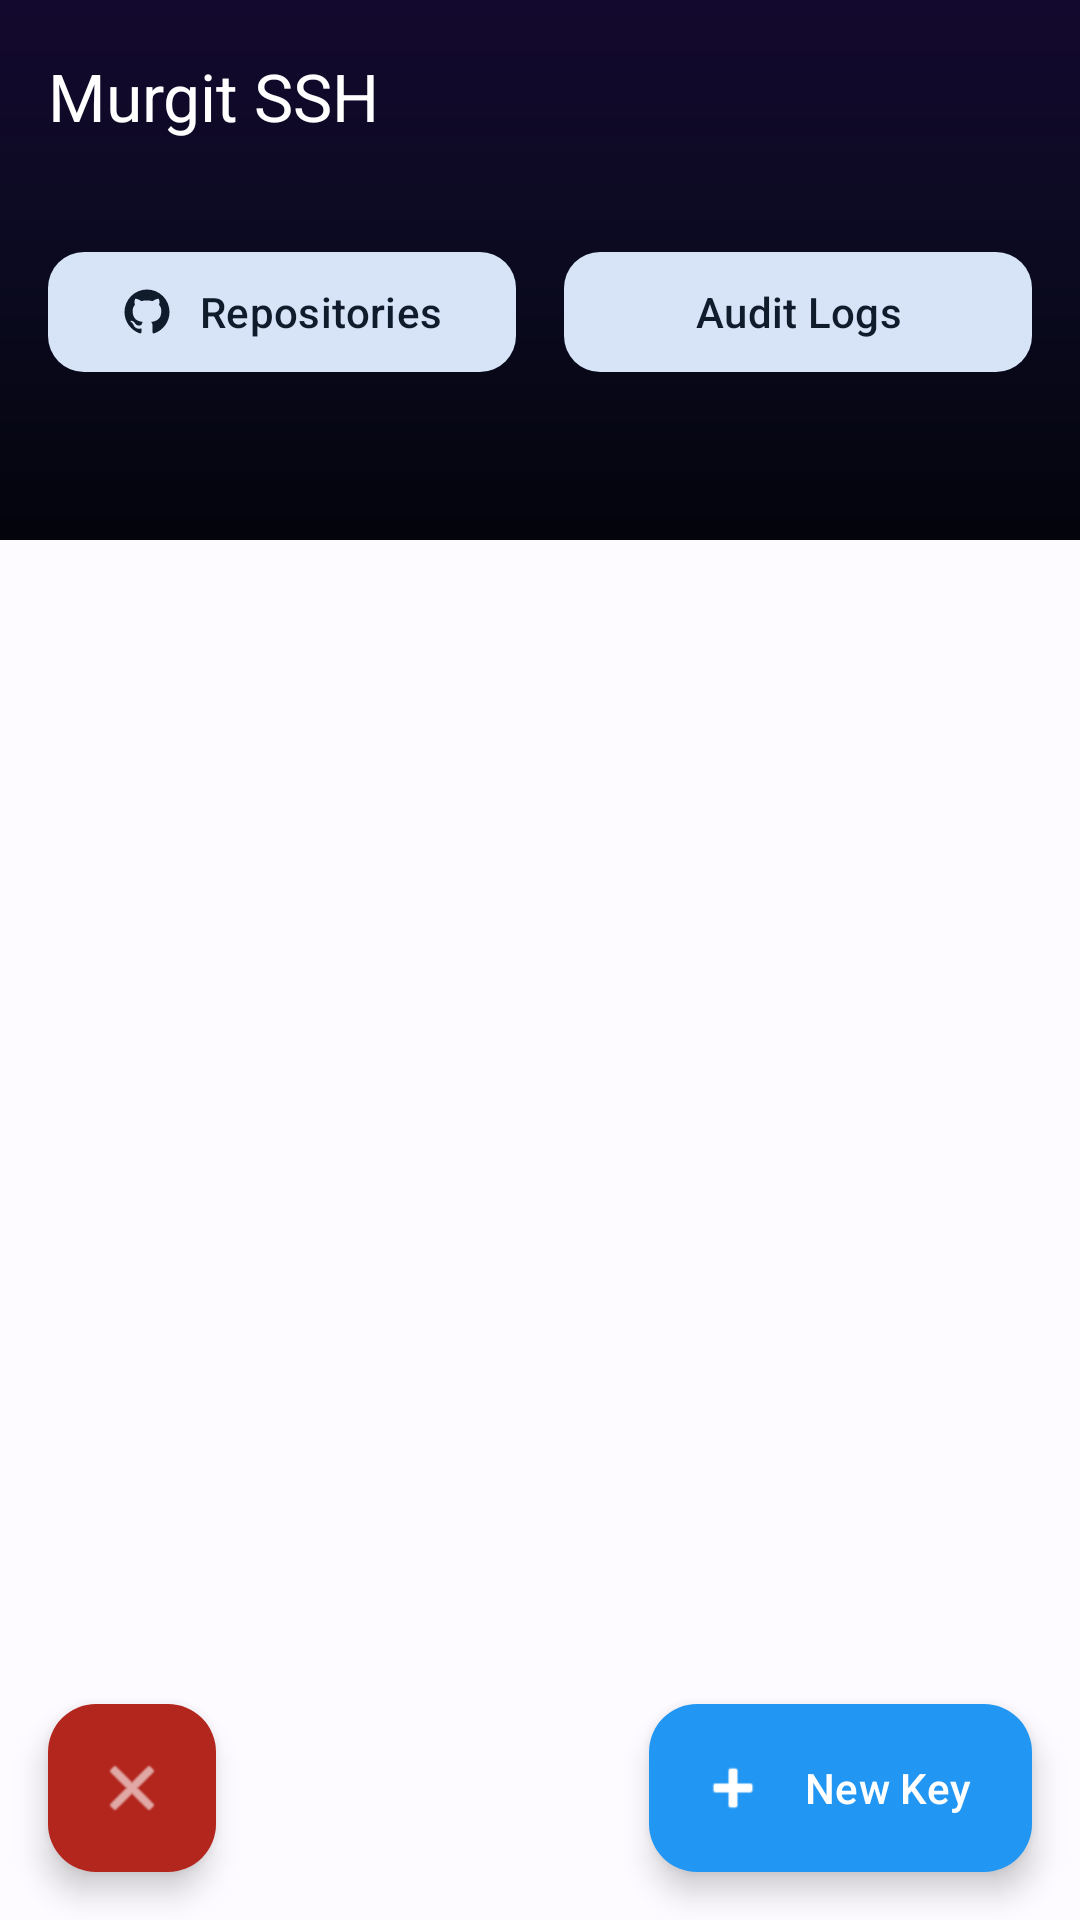

Android layout source for this screen:
<!-- AndroidManifest.xml: application theme Theme.Murgit -->
<!-- res/layout/activity_ssh_keys.xml -->
<?xml version="1.0" encoding="utf-8"?>
<androidx.constraintlayout.widget.ConstraintLayout xmlns:android="http://schemas.android.com/apk/res/android"
    xmlns:app="http://schemas.android.com/apk/res-auto"
    xmlns:tools="http://schemas.android.com/tools"
    android:id="@+id/main"
    android:layout_width="match_parent"
    android:layout_height="match_parent"
    android:background="?attr/android:windowBackground"
    tools:context=".SshKeysActivity">

    <View
        android:id="@+id/headerBackground"
        android:layout_width="match_parent"
        android:layout_height="180dp"
        android:background="@drawable/bg_futuristic_gradient"
        app:layout_constraintTop_toTopOf="parent" />

    <com.google.android.material.appbar.MaterialToolbar
        android:id="@+id/toolbar"
        android:layout_width="match_parent"
        android:layout_height="?attr/actionBarSize"
        android:background="@android:color/transparent"
        app:title="Murgit SSH"
        app:titleTextColor="@android:color/white"
        app:layout_constraintTop_toTopOf="parent" />

    <LinearLayout
        android:id="@+id/llNav"
        android:layout_width="match_parent"
        android:layout_height="wrap_content"
        android:orientation="horizontal"
        android:padding="16dp"
        android:gravity="center"
        app:layout_constraintTop_toBottomOf="@id/toolbar">

        <com.google.android.material.button.MaterialButton
            android:id="@+id/btnViewRepos"
            style="@style/Widget.Material3.Button.TonalButton"
            android:layout_width="0dp"
            android:layout_height="wrap_content"
            android:layout_weight="1"
            android:layout_marginEnd="8dp"
            android:text="Repositories"
            app:cornerRadius="12dp"
            app:icon="@drawable/ic_github"
            android:textAllCaps="false" />

        <com.google.android.material.button.MaterialButton
            android:id="@+id/btnViewLogs"
            style="@style/Widget.Material3.Button.TonalButton"
            android:layout_width="0dp"
            android:layout_height="wrap_content"
            android:layout_weight="1"
            android:layout_marginStart="8dp"
            android:text="Audit Logs"
            app:cornerRadius="12dp"
            android:textAllCaps="false" />
    </LinearLayout>

    <androidx.recyclerview.widget.RecyclerView
        android:id="@+id/rvSshKeys"
        android:layout_width="match_parent"
        android:layout_height="0dp"
        android:clipToPadding="false"
        android:paddingBottom="88dp"
        app:layout_constraintTop_toBottomOf="@id/headerBackground"
        app:layout_constraintBottom_toBottomOf="parent"/>

    <ProgressBar
        android:id="@+id/progressBar"
        android:layout_width="wrap_content"
        android:layout_height="wrap_content"
        android:visibility="gone"
        app:layout_constraintBottom_toBottomOf="parent"
        app:layout_constraintEnd_toEndOf="parent"
        app:layout_constraintStart_toStartOf="parent"
        app:layout_constraintTop_toTopOf="parent"/>

    <TextView
        android:id="@+id/tvEmpty"
        android:layout_width="wrap_content"
        android:layout_height="wrap_content"
        android:text="No secure keys detected"
        android:textSize="16sp"
        android:alpha="0.6"
        android:visibility="gone"
        app:layout_constraintBottom_toBottomOf="parent"
        app:layout_constraintEnd_toEndOf="parent"
        app:layout_constraintStart_toStartOf="parent"
        app:layout_constraintTop_toTopOf="parent"/>

    <com.google.android.material.floatingactionbutton.ExtendedFloatingActionButton
        android:id="@+id/fabAdd"
        android:layout_width="wrap_content"
        android:layout_height="wrap_content"
        android:layout_margin="16dp"
        android:text="New Key"
        app:icon="@android:drawable/ic_input_add"
        app:layout_constraintBottom_toBottomOf="parent"
        app:layout_constraintEnd_toEndOf="parent"
        android:textColor="@android:color/white"
        app:iconTint="@android:color/white"
        app:backgroundTint="?attr/colorPrimary"/>

    <com.google.android.material.floatingactionbutton.FloatingActionButton
        android:id="@+id/fabLogout"
        android:layout_width="wrap_content"
        android:layout_height="wrap_content"
        android:layout_margin="16dp"
        android:src="@android:drawable/ic_menu_close_clear_cancel"
        app:layout_constraintBottom_toBottomOf="parent"
        app:layout_constraintStart_toStartOf="parent"
        app:fabSize="mini"
        app:tint="@android:color/white"
        app:backgroundTint="?attr/colorError"
        android:contentDescription="Logout" />

</androidx.constraintlayout.widget.ConstraintLayout>
<!-- resources referenced by this layout -->
<resources>
  <!-- drawable bg_futuristic_gradient (drawable) -->
  <?xml version="1.0" encoding="utf-8"?>
  <shape xmlns:android="http://schemas.android.com/apk/res/android"
      android:shape="rectangle">
      <gradient
          android:startColor="#13092E"
          android:centerColor="#0B0A20"
          android:endColor="#03040C"
          android:angle="270" />
  </shape>
  <!-- drawable ic_github (drawable) -->
  <vector xmlns:android="http://schemas.android.com/apk/res/android"
      android:width="24dp"
      android:height="24dp"
      android:viewportWidth="24"
      android:viewportHeight="24">
      <path
          android:fillColor="#000000"
          android:pathData="M12,2A10,10 0 0,0 2,12c0,4.42 2.87,8.17 6.84,9.5c0.5,0.08 0.66,-0.23 0.66,-0.5c0,-0.23 0,-0.86 0,-1.69c-2.78,0.6 -3.37,-1.34 -3.37,-1.34c-0.46,-1.16 -1.11,-1.47 -1.11,-1.47c-0.91,-0.62 0.07,-0.6 0.07,-0.6c1,0.07 1.53,1.03 1.53,1.03c0.89,1.52 2.34,1.08 2.91,0.83c0.09,-0.65 0.35,-1.09 0.63,-1.34c-2.22,-0.25 -4.55,-1.11 -4.55,-4.92c0,-1.11 0.38,-2 1.03,-2.71c-0.1,-0.25 -0.45,-1.29 0.1,-2.64c0,0 0.84,-0.27 2.75,1.02c0.79,-0.22 1.65,-0.33 2.5,-0.33c0.85,0 1.71,0.11 2.5,0.33c1.91,-1.29 2.75,-1.02 2.75,-1.02c0.55,1.35 0.2,2.39 0.1,2.64c0.65,0.71 1.03,1.6 1.03,2.71c0,3.82 -2.34,4.66 -4.57,4.91c0.36,0.31 0.69,0.92 0.69,1.85c0,1.34 0,2.42 0,2.75c0,0.27 0.16,0.59 0.67,0.5C19.14,20.16 22,16.42 22,12A10,10 0 0,0 12,2Z"/>
  </vector>
  <style name="Theme.Murgit" parent="Base.Theme.Murgit" />
  <style name="Base.Theme.Murgit" parent="Theme.Material3.DayNight.NoActionBar">
          
          <item name="colorPrimary">@color/primary</item>
          <item name="colorOnPrimary">@color/onPrimary</item>
          <item name="colorPrimaryContainer">@color/primaryContainer</item>
          <item name="colorOnPrimaryContainer">@color/onPrimaryContainer</item>
  
          
          <item name="colorSecondary">@color/secondary</item>
          <item name="colorOnSecondary">@color/onSecondary</item>
          <item name="colorSecondaryContainer">@color/secondaryContainer</item>
          <item name="colorOnSecondaryContainer">@color/onSecondaryContainer</item>
  
          
          <item name="android:statusBarColor">?attr/colorPrimary</item>
  
          
          <item name="android:windowBackground">@color/background</item>
          <item name="colorSurface">@color/surface</item>
          <item name="colorOnSurface">@color/onSurface</item>
          <item name="colorSurfaceVariant">@color/surfaceVariant</item>
          <item name="colorOnSurfaceVariant">@color/onSurfaceVariant</item>
  
          <item name="windowActionBar">false</item>
          <item name="windowNoTitle">true</item>
      </style>
  <color name="primary">#2196F3</color>
  <color name="onPrimary">#FFFFFF</color>
  <color name="primaryContainer">#D1E4FF</color>
  <color name="onPrimaryContainer">#001D36</color>
  <color name="secondary">#535F70</color>
  <color name="onSecondary">#FFFFFF</color>
  <color name="secondaryContainer">#D7E3F7</color>
  <color name="onSecondaryContainer">#101C2B</color>
  <color name="background">#FDFBFF</color>
  <color name="surface">#FDFBFF</color>
  <color name="onSurface">#1A1C1E</color>
  <color name="surfaceVariant">#DFE2EB</color>
  <color name="onSurfaceVariant">#43474E</color>
</resources>
